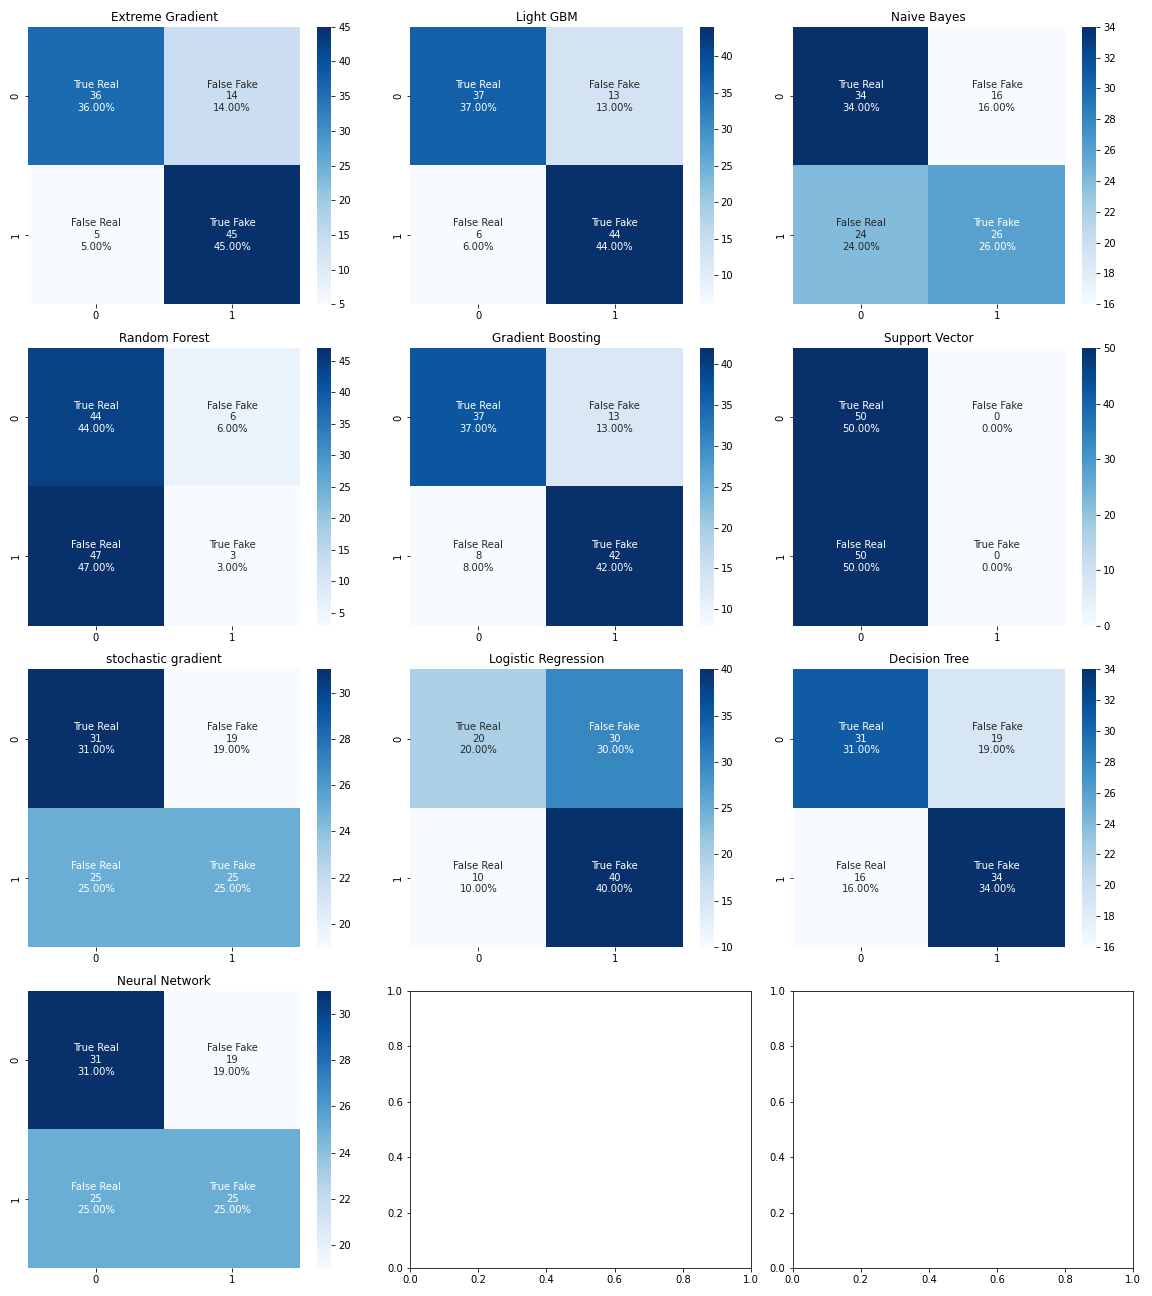

The file beside this chart, header and first rows:
Model, Accuracy, F-Score
Extreme Gradient, 0.81, 0.8257
Light GBM, 0.81, 0.8224
Gradient Boosting, 0.79, 0.8
Logistic Regression, 0.6, 0.6667
Decision Tree, 0.65, 0.6602
Naive Bayes, 0.6, 0.5652
SGD, 0.56, 0.5319
ANN, 0.56, 0.5319
Random Forest, 0.47, 0.1017
SVM, 0.5, 0.0
